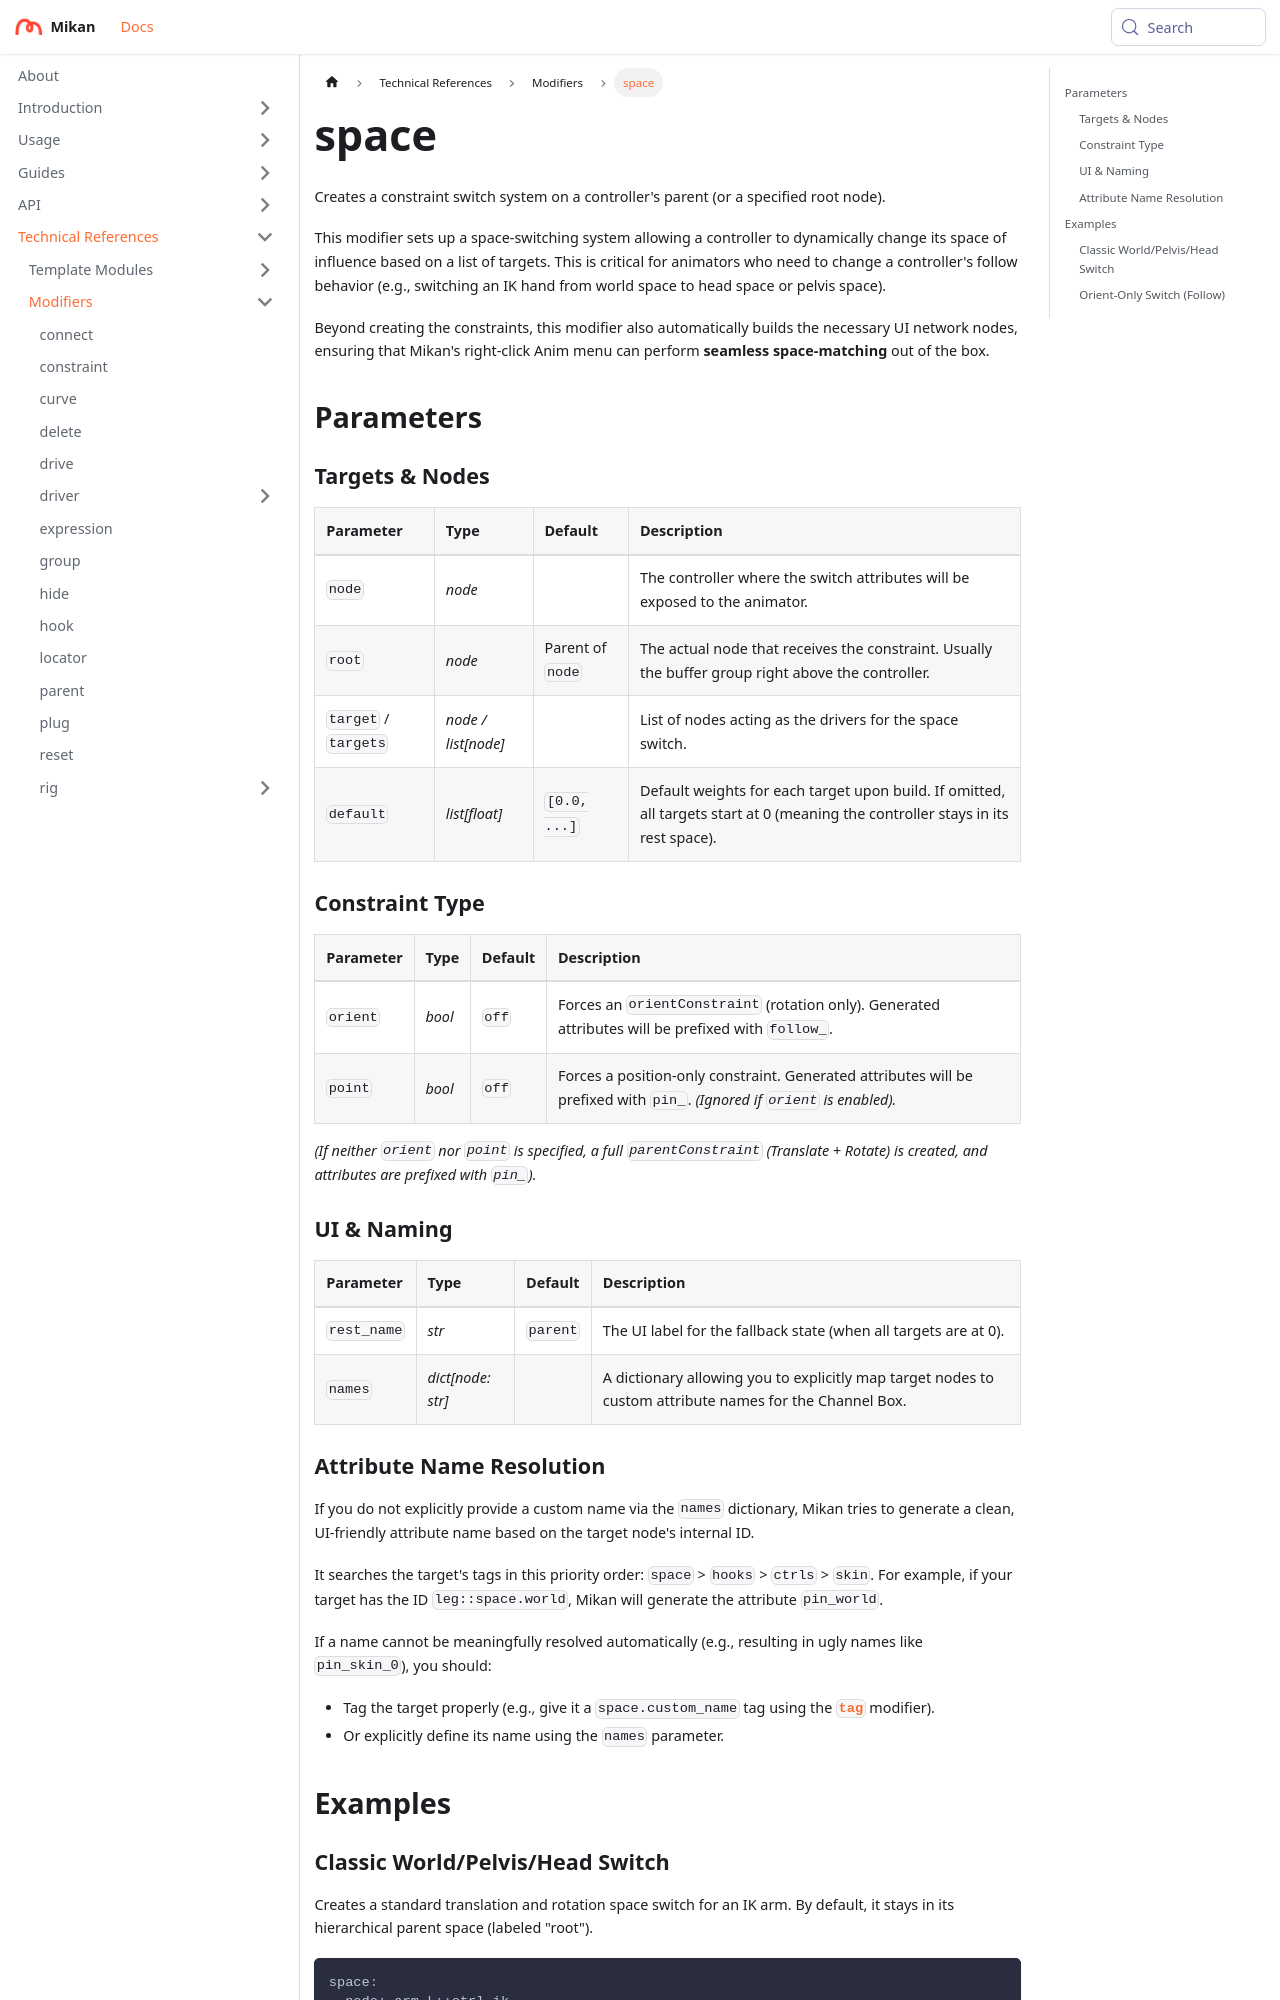

repository: Citrus-Software/mikan-docs · page: references/mod/space.html · generator: docusaurus

---
title: space
description: Creates a constraint-based space switch system on a controller's parent.
---

# space

Creates a constraint switch system on a controller's parent (or a specified root node).

This modifier sets up a space-switching system allowing a controller to dynamically change its space of influence based on a list of targets. This is critical for animators who need to change a controller's follow behavior (e.g., switching an IK hand from world space to head space or pelvis space).

Beyond creating the constraints, this modifier also automatically builds the necessary UI network nodes, ensuring that Mikan's right-click Anim menu can perform **seamless space-matching** out of the box.

## Parameters

### Targets & Nodes

| Parameter            | Type                | Default          | Description                                                                                                                      |
|:---------------------|:--------------------|:-----------------|:---------------------------------------------------------------------------------------------------------------------------------|
| `node`               | *node*              |                  | The controller where the switch attributes will be exposed to the animator.                                                      |
| `root`               | *node*              | Parent of `node` | The actual node that receives the constraint. Usually the buffer group right above the controller.                               |
| `target` / `targets` | *node / list[node]* |                  | List of nodes acting as the drivers for the space switch.                                                                        |
| `default`            | *list[float]*       | `[0.0, ...]`     | Default weights for each target upon build. If omitted, all targets start at 0 (meaning the controller stays in its rest space). |

### Constraint Type

| Parameter | Type   | Default | Description                                                                                                               |
|:----------|:-------|:--------|:--------------------------------------------------------------------------------------------------------------------------|
| `orient`  | *bool* | `off`   | Forces an `orientConstraint` (rotation only). Generated attributes will be prefixed with `follow_`.                       |
| `point`   | *bool* | `off`   | Forces a position-only constraint. Generated attributes will be prefixed with `pin_`. *(Ignored if `orient` is enabled).* |

*(If neither `orient` nor `point` is specified, a full `parentConstraint` (Translate + Rotate) is created, and attributes are prefixed with `pin_`).*

### UI & Naming

| Parameter   | Type              | Default  | Description                                                                                             |
|:------------|:------------------|:---------|:--------------------------------------------------------------------------------------------------------|
| `rest_name` | *str*             | `parent` | The UI label for the fallback state (when all targets are at 0).                                        |
| `names`     | *dict[node: str]* |          | A dictionary allowing you to explicitly map target nodes to custom attribute names for the Channel Box. |
